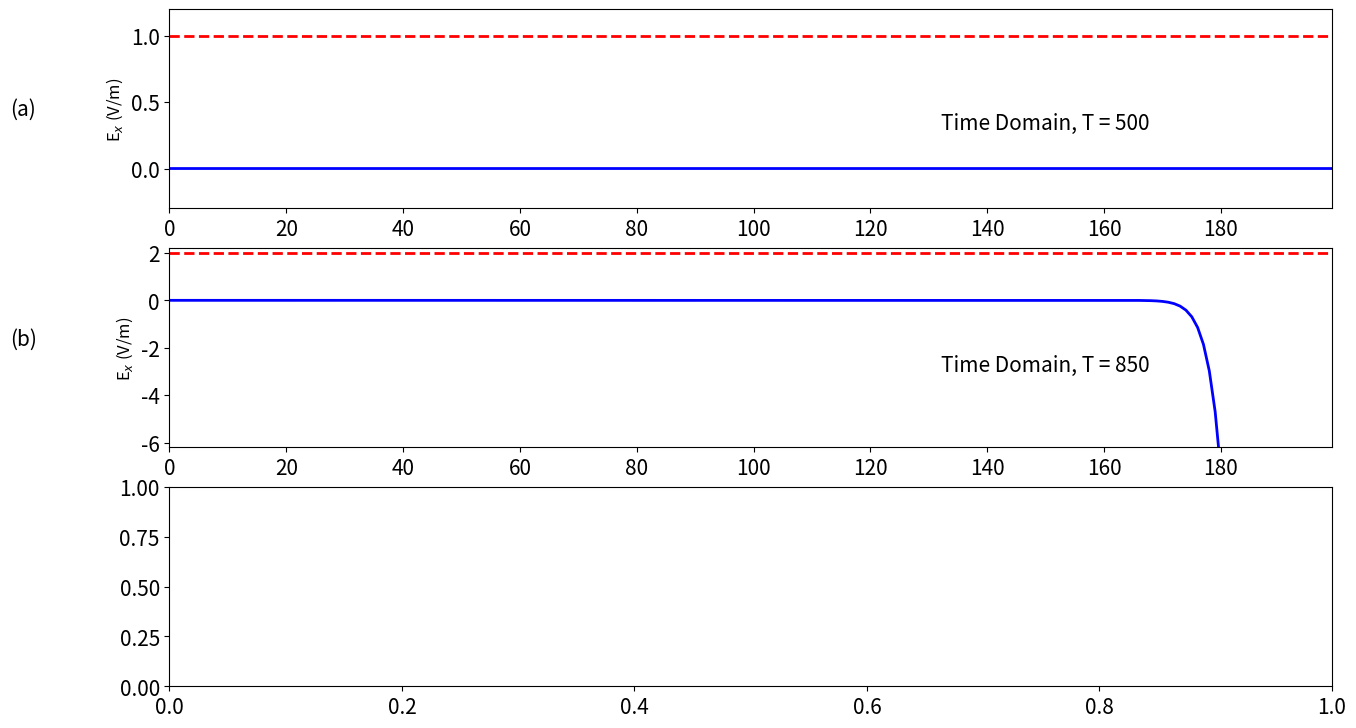

Here is the Python script that generated this plot: (Note: this script raises an exception after producing the figure.)
#Simulation of a frequeccy-dependent material
import numpy as np
from matplotlib import pyplot as plt
from math import pi, exp, cos, sin, sqrt, atan2

# Parameter for  Calculation
ke = 450
fp = 2000e12                                 # resonance frequency for silver
ddx = 1e-8                                  # Cell size
dt  = ddx / 6e8                             # Time step size
number_of_frequencies = 3
freq_in = np.array((500e12, 2000e12, 4000e12))
dx = np.zeros(ke)
ex = np.zeros(ke)
sx = np.zeros(ke)
vc = np.ones(ke)
sxm1 = np.zeros(ke)
sxm2 = np.zeros(ke)
hy = np.zeros(ke)

omega = 2*pi*fp

################################
t0       = 50
spread   = 10
boundary_low  = [0, 0]
boundary_high = [0, 0]


# Create Dielectric Profile
k_start =  300
vc[k_start:]= 57e12


# To be used in the Fourier transform
arg     = 2 * np.pi * freq_in * dt
real_pt = np.zeros((number_of_frequencies, ke))
imag_pt = np.zeros((number_of_frequencies, ke))
real_in = np.zeros(number_of_frequencies)
imag_in = np.zeros(number_of_frequencies)
amp_in  = np.zeros(number_of_frequencies)
phase_in= np.zeros(number_of_frequencies)
amp     = np.zeros((number_of_frequencies, ke))
phase   = np.zeros((number_of_frequencies, ke))

nsteps  = 1000

# Dictionary to keep track of desired points for plotting
plotting_points = [{'num_steps': 500, 'ex': None, 'scaling_factor': 1,'gb_scaling_factor': 1, 'y_ticks': (0, 0.5, 1),
'y_min': -0.3, 'y_max': 1.2, 'y_text_loc': 0.3, 'label': '(a)', 'label_loc': 0.4},
{'num_steps': 850, 'ex': None, 'scaling_factor': 1000, 'gb_scaling_factor': 2,                      
 'y_ticks': (-6, -4, -2, 0, 2), 'y_min': -6.2, 'y_max': 2.2, 'y_text_loc': -3,
 'label': '(b)', 'label_loc': -1.9},
{'num_steps': 1200, 'ex': None, 'scaling_factor': 1000, 'gb_scaling_factor': 2,                      
 'y_ticks': (-6, -4, -2, 0, 2), 'y_min': -6.2, 'y_max': 2.2, 'y_text_loc': -3,
 'label': '(b)', 'label_loc': -1.9}]

# Main FDTD Loop
for time_step in range(1, nsteps + 1):
    for k in range(1, ke):                                  # Calculate Dx
        dx[k] = dx[k] + 0.5 * (hy[k - 1] - hy[k])  
       
    pulse = exp(-0.5 * ((t0 - time_step) / spread) ** 2)    # Put a sinusoidal at the low end
    dx[5] = pulse + dx[5]
   
    for k in range(1, ke):                                  # Calculate the Ex field from Dx
        ex[k] = dx[k] - sx[k]
        sx[k] = (1 + exp(-vc[k]*dt))*sxm1[k] - exp(-vc[k]*dt)*sxm2[k] + \
            (omega**2*dt/vc[k])*(1 - exp(-vc[k]*dt))*ex[k]
        sxm2[k] = sxm1[k]
        sxm1[k] = sx[k]
   
    for k in range(ke):                                     # Calculate the Fourier transform of Ex
        for m in range(number_of_frequencies):
            real_pt[m, k] = real_pt[m, k] + cos(arg[m] * time_step)* ex[k]
            imag_pt[m, k] = imag_pt[m, k] - sin(arg[m] * time_step)* ex[k]
   
    if time_step < 3 * t0:                                 # Fourier Transform of input pulse
        for m in range(number_of_frequencies):
            real_in[m] = real_in[m] + cos(arg[m] * time_step) * ex[10]
            imag_in[m] = imag_in[m] - sin(arg[m] * time_step) * ex[10]
               
   
    ex[0] = boundary_low.pop(0)                            # Absorbing Boundary Conditions
    boundary_low.append(ex[1])
    ex[ke - 1] = boundary_high.pop(0)
    boundary_high.append(ex[ke - 2])

    for k in range(ke - 1):                               # Calculate the Hy field
        hy[k] = hy[k] + 0.5 * (ex[k] - ex[k + 1])
       
    for plotting_point in plotting_points:                # Save data at certain points for later plotting
        if time_step == plotting_point['num_steps']:
                plotting_point['ex'] = np.copy(ex)

for m in range(number_of_frequencies):                    # Calculate the amplitude and phase at each frequency
    amp_in[m]   = sqrt(imag_in[m] ** 2 + real_in[m] ** 2)
    phase_in[m] = atan2(imag_in[m], real_in[m])
    for k in range(ke):
        amp  [m, k] = (1 / amp_in[m])*sqrt((real_pt[m, k]) ** 2 + (imag_pt[m, k]) ** 2)
        phase[m, k] = atan2(imag_pt[m, k], real_pt[m, k]) - phase_in[m]
         
# Plot the outputs in Fig. 2.3
plt.rcParams['font.size'] = 15
fig = plt.figure(figsize=(15, 15))

#Plot of E field at a single time step
def plot_e_field(data, gb, timestep, scaling_factor, gb_scaling_factor, y_ticks, y_min, y_max, y_text_loc, label, label_loc):
    plt.plot(data * scaling_factor, color='b', linewidth=2)
    plt.ylabel('E$_x$ (V/m)', fontsize='12')
    plt.xticks(np.arange(0, 199, step=20))
    plt.xlim(0, 199)
    plt.yticks(y_ticks)
    plt.ylim(y_min, y_max)
    plt.text(150, y_text_loc, 'Time Domain, T = {}'.format(timestep), horizontalalignment='center')
    plt.plot(gb * gb_scaling_factor / gb[120], 'r--', linewidth=2)                   # The math on gb is just for scaling
    plt.text(-25, label_loc, label, horizontalalignment= 'center')
    return

# Plot the E field at each of the time steps saved earlier
for subplot_num, plotting_point in enumerate(plotting_points):  
    ax = fig.add_subplot(5, 1, subplot_num + 1)
    plot_e_field(plotting_point['ex'], vc, plotting_point['num_steps'], plotting_point['scaling_factor'],
                 plotting_point['gb_scaling_factor'], plotting_point['y_ticks'], plotting_point['y_min'],\
                 plotting_point['y_max'], plotting_point['y_text_loc'], plotting_point['label'],
                 plotting_point['label_loc'])

    plotting_freqs = [{'freq': freq_in[0], 'amp': amp[0], 'label': '(c)',
                    'x_label': ''},
                  {'freq': freq_in[1], 'amp': amp[1], 'label': '',
                   'x_label': ''},
                  {'freq': freq_in[2], 'amp': amp[2], 'label': '',
                   'x_label': 'FDTD cells'} ]

def plot_amp(data, gb, freq, label, x_label): # Plot of amplitude at one frequency
    plt.plot(data, color='b', linewidth=2)
    plt.ylabel('Amp')
    plt.xticks(np.arange(0, 199, step=20))
    plt.xlim(0, 198)
    plt.yticks(np.arange(0, 2.1, step=1))
    plt.ylim(-0.2, 2.0)
    plt.text(150, 1.2, 'Freq. Domain at {} MHz'.format(int(round(freq / 1e6))), horizontalalignment='center')
    plt.plot(gb * 1 / gb[120], 'r--', linewidth=1) # The math on gb is just for scaling
    plt.text(-25, 0.6, label, horizontalalignment='center')
    plt.xlabel(x_label)
    return                
   
# Plot the amplitude at each of the frequencies of interest
for subplot_num, plotting_freq in enumerate(plotting_freqs):
    ax = fig.add_subplot(5, 1, subplot_num + 3)
    plot_amp(plotting_freq['amp'], vc, plotting_freq['freq'], plotting_freq['label'], plotting_freq['x_label'])

plt.subplots_adjust(bottom=0.1, hspace=0.45)
plt.show()              
                
